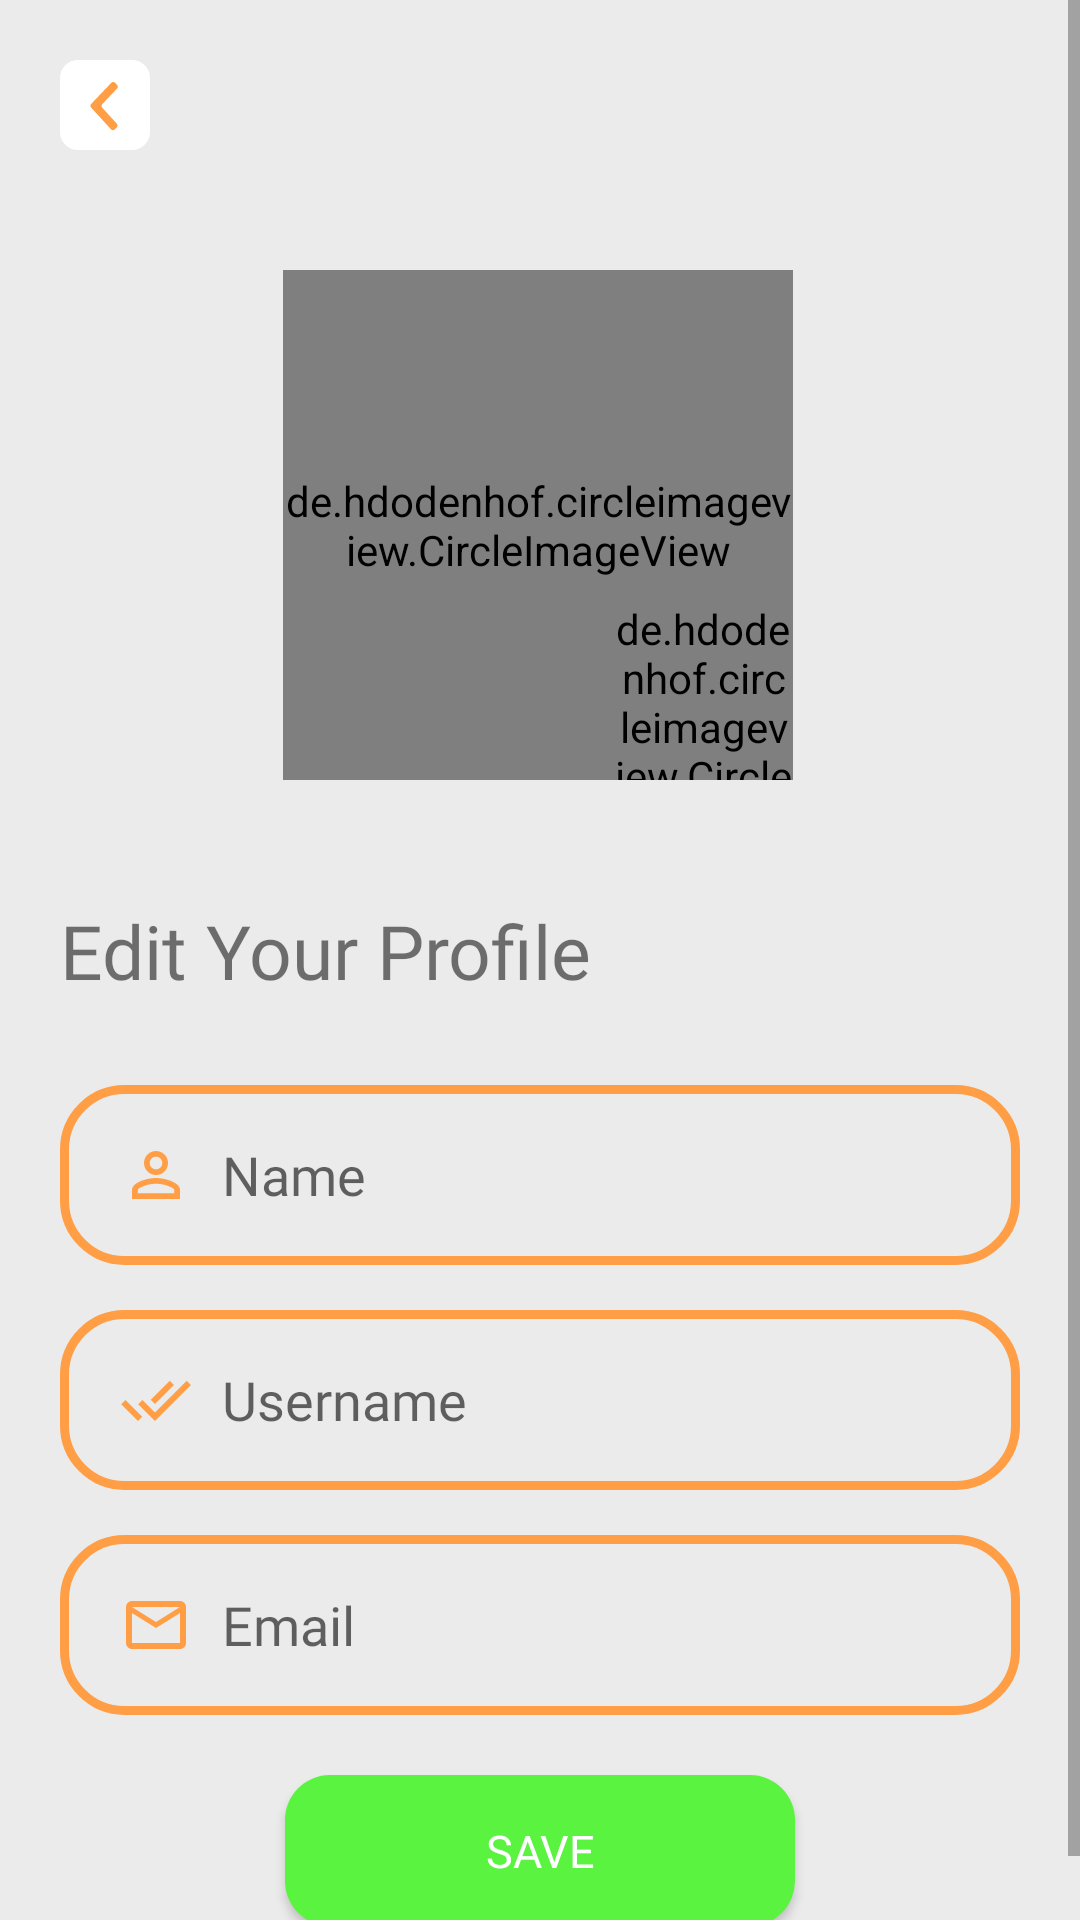

This screen was rendered from an Android layout file. Write that file and the resources it references.
<!-- AndroidManifest.xml: application theme Theme.Fruitzzz -->
<!-- res/layout/activity_profile_edit_page.xml -->
<?xml version="1.0" encoding="utf-8"?>
<ScrollView xmlns:android="http://schemas.android.com/apk/res/android"
    xmlns:tools="http://schemas.android.com/tools"
    android:layout_width="match_parent"
    android:layout_height="match_parent"
    xmlns:app="http://schemas.android.com/apk/res-auto"
    tools:context=".ProfilePage"
    android:background="@color/background">

    <androidx.constraintlayout.widget.ConstraintLayout
        android:layout_width="match_parent"
        android:layout_height="match_parent">

        <androidx.appcompat.widget.AppCompatButton
            android:id="@+id/btn_back"
            android:layout_width="30dp"
            android:layout_height="30dp"
            android:layout_marginStart="20dp"
            android:layout_marginTop="20dp"
            android:background="@drawable/ic_icon_back"
            app:layout_constraintStart_toStartOf="parent"
            app:layout_constraintTop_toTopOf="parent"
            tools:ignore="MissingConstraints" />

        <de.hdodenhof.circleimageview.CircleImageView
            android:id="@+id/photo"
            android:layout_width="170dp"
            android:layout_height="170dp"
            android:layout_marginTop="90dp"
            android:src="@drawable/b"
            app:civ_border_color="@color/white"
            app:civ_border_width="8dp"
            app:layout_constraintEnd_toEndOf="parent"
            app:layout_constraintHorizontal_bias="0.497"
            app:layout_constraintStart_toStartOf="parent"
            app:layout_constraintTop_toTopOf="parent"
            tools:ignore="MissingConstraints" />

        <de.hdodenhof.circleimageview.CircleImageView
            android:id="@+id/take_photo"
            android:layout_width="60dp"
            android:layout_height="60dp"
            android:layout_marginStart="110dp"
            android:src="@drawable/ic_photo"
            app:civ_border_color="@color/white"
            app:civ_border_width="7dp"
            app:layout_constraintBottom_toBottomOf="@+id/photo"
            app:layout_constraintStart_toStartOf="@+id/photo"
            app:layout_constraintTop_toTopOf="@+id/photo"
            app:layout_constraintVertical_bias="1.0"
            tools:ignore="MissingConstraints" />

        <TextView
            android:id="@+id/textView4"
            android:layout_width="wrap_content"
            android:layout_height="wrap_content"
            android:layout_marginStart="20dp"
            android:layout_marginTop="40dp"
            android:fontFamily="@font/nunito_extra_bold"
            android:text="Edit Your Profile"
            android:textSize="25dp"
            app:layout_constraintStart_toStartOf="parent"
            app:layout_constraintTop_toBottomOf="@+id/photo"
            tools:ignore="MissingConstraints" />

        <EditText
            android:id="@+id/name"
            android:layout_width="match_parent"
            android:layout_height="60dp"
            android:layout_marginTop="28dp"
            android:background="@drawable/form_outline"
            android:drawableStart="@drawable/ic_person_outline"
            android:drawablePadding="10dp"
            android:layout_marginHorizontal="20dp"
            android:fontFamily="@font/nunito_bold"
            android:hint="Name"
            android:paddingStart="20dp"
            android:textColor="@color/grey"
            android:textSize="18dp"
            app:layout_constraintTop_toBottomOf="@+id/textView4"
            tools:layout_editor_absoluteX="0dp" />

        <EditText
            android:id="@+id/username"
            android:layout_width="match_parent"
            android:layout_height="60dp"
            android:layout_marginTop="15dp"
            android:layout_marginHorizontal="20dp"
            android:background="@drawable/form_outline"
            android:drawableStart="@drawable/ic_username"
            android:drawablePadding="10dp"
            android:fontFamily="@font/nunito_bold"
            android:hint="Username"
            android:paddingStart="20dp"
            android:textColor="@color/grey"
            android:textSize="18dp"
            app:layout_constraintTop_toBottomOf="@+id/name"
            tools:layout_editor_absoluteX="0dp" />

        <EditText
            android:id="@+id/email"
            android:layout_width="match_parent"
            android:layout_height="60dp"
            android:layout_below="@+id/username"
            android:layout_marginTop="15dp"
            android:layout_marginHorizontal="20dp"
            android:background="@drawable/form_outline"
            android:drawableStart="@drawable/ic_mail_outline"
            android:drawablePadding="10dp"
            android:fontFamily="@font/nunito_bold"
            android:hint="Email"
            android:paddingStart="20dp"
            android:textColor="@color/grey"
            android:textSize="18dp"
            app:layout_constraintTop_toBottomOf="@+id/username"
            tools:layout_editor_absoluteX="16dp" />

        <androidx.appcompat.widget.AppCompatButton
            android:id="@+id/save_btn"
            android:layout_width="170dp"
            android:layout_height="wrap_content"
            android:layout_marginVertical="20dp"
            android:background="@drawable/edit_btn"
            android:fontFamily="@font/nunito_extra_bold"
            android:padding="15dp"
            android:text="Save"
            android:textColor="@color/white"
            android:textSize="15dp"
            app:layout_constraintBottom_toBottomOf="parent"
            app:layout_constraintEnd_toEndOf="parent"
            app:layout_constraintStart_toStartOf="parent"
            app:layout_constraintTop_toBottomOf="@+id/email"
            tools:ignore="MissingConstraints" />


    </androidx.constraintlayout.widget.ConstraintLayout>

</ScrollView>
<!-- resources referenced by this layout -->
<resources>
  <color name="background">#EBEBEB</color>
  <color name="grey">#A0A0A0</color>
  <color name="white">#FFFFFFFF</color>
  <!-- drawable edit_btn (drawable) -->
  <?xml version="1.0" encoding="utf-8"?>
  <shape xmlns:android="http://schemas.android.com/apk/res/android" android:shape="rectangle">
  
      <corners android:radius="15dp"/>
      <solid android:color="@color/edit_btn"/>
  
  </shape>
  <!-- drawable form_outline (drawable-v24) -->
  <?xml version="1.0" encoding="utf-8"?>
  <shape xmlns:android="http://schemas.android.com/apk/res/android" android:shape="rectangle">
      <stroke android:color="@color/orange" android:width="3dp"/>
      <corners android:radius="20dp"/>
  </shape>
  <!-- drawable ic_icon_back (drawable-v24) -->
  <vector xmlns:android="http://schemas.android.com/apk/res/android"
      android:width="35dp"
      android:height="35dp"
      android:viewportWidth="35"
      android:viewportHeight="35">
    <path
        android:pathData="M7,0L28,0A7,7 0,0 1,35 7L35,28A7,7 0,0 1,28 35L7,35A7,7 0,0 1,0 28L0,7A7,7 0,0 1,7 0z"
        android:fillColor="#ffffff"/>
    <path
        android:pathData="M19.8391,26.9624C20.2314,27.3925 20.904,27.4019 21.3025,26.9828L22.0976,26.1467C22.4577,25.768 22.4624,25.1734 22.1082,24.7844L16.4197,18.5351C16.0659,18.1464 16.0702,17.5524 16.4296,17.1736L22.2075,11.0843C22.5672,10.7052 22.5712,10.1106 22.2166,9.722L21.4338,8.8638C21.0414,8.4337 20.3689,8.4243 19.9704,8.8434L12.1069,17.1126C11.7465,17.4916 11.7422,18.0867 12.0971,18.4757L19.8391,26.9624Z"
        android:fillColor="#FF9E45"/>
  </vector>
  <!-- drawable ic_mail_outline (drawable-v24) -->
  <vector android:height="24dp" android:tint="#FF9E45"
      android:viewportHeight="24" android:viewportWidth="24"
      android:width="24dp" xmlns:android="http://schemas.android.com/apk/res/android">
      <path android:fillColor="@android:color/white" android:pathData="M20,4L4,4c-1.1,0 -1.99,0.9 -1.99,2L2,18c0,1.1 0.9,2 2,2h16c1.1,0 2,-0.9 2,-2L22,6c0,-1.1 -0.9,-2 -2,-2zM20,18L4,18L4,8l8,5 8,-5v10zM12,11L4,6h16l-8,5z"/>
  </vector>
  <!-- drawable ic_person_outline (drawable-v24) -->
  <vector android:height="24dp" android:tint="#FF9E45"
      android:viewportHeight="24" android:viewportWidth="24"
      android:width="24dp" xmlns:android="http://schemas.android.com/apk/res/android">
      <path android:fillColor="@android:color/white" android:pathData="M12,5.9c1.16,0 2.1,0.94 2.1,2.1s-0.94,2.1 -2.1,2.1S9.9,9.16 9.9,8s0.94,-2.1 2.1,-2.1m0,9c2.97,0 6.1,1.46 6.1,2.1v1.1L5.9,18.1L5.9,17c0,-0.64 3.13,-2.1 6.1,-2.1M12,4C9.79,4 8,5.79 8,8s1.79,4 4,4 4,-1.79 4,-4 -1.79,-4 -4,-4zM12,13c-2.67,0 -8,1.34 -8,4v3h16v-3c0,-2.66 -5.33,-4 -8,-4z"/>
  </vector>
  <!-- drawable ic_username (drawable-v24) -->
  <vector android:height="24dp" android:tint="#FF9E45"
      android:viewportHeight="24" android:viewportWidth="24"
      android:width="24dp" xmlns:android="http://schemas.android.com/apk/res/android">
      <path android:fillColor="@android:color/white" android:pathData="M18,7l-1.41,-1.41 -6.34,6.34 1.41,1.41L18,7zM22.24,5.59L11.66,16.17 7.48,12l-1.41,1.41L11.66,19l12,-12 -1.42,-1.41zM0.41,13.41L6,19l1.41,-1.41L1.83,12 0.41,13.41z"/>
  </vector>
  <style name="Theme.Fruitzzz" parent="Theme.MaterialComponents.DayNight.NoActionBar">
          
          <item name="colorPrimary">@color/orange</item>
          <item name="colorPrimaryVariant">@color/background</item>
          <item name="colorOnPrimary">@color/white</item>
          
          <item name="colorSecondary">@color/teal_200</item>
          <item name="colorSecondaryVariant">@color/teal_700</item>
          <item name="colorOnSecondary">@color/black</item>
          
          <item name="android:statusBarColor" tools:targetApi="l">?attr/colorPrimaryVariant</item>
          
      </style>
  <color name="edit_btn">#59F340</color>
  <color name="orange">#FF9E45</color>
  <color name="teal_200">#FF03DAC5</color>
  <color name="teal_700">#FF018786</color>
  <color name="black">#FF000000</color>
</resources>
